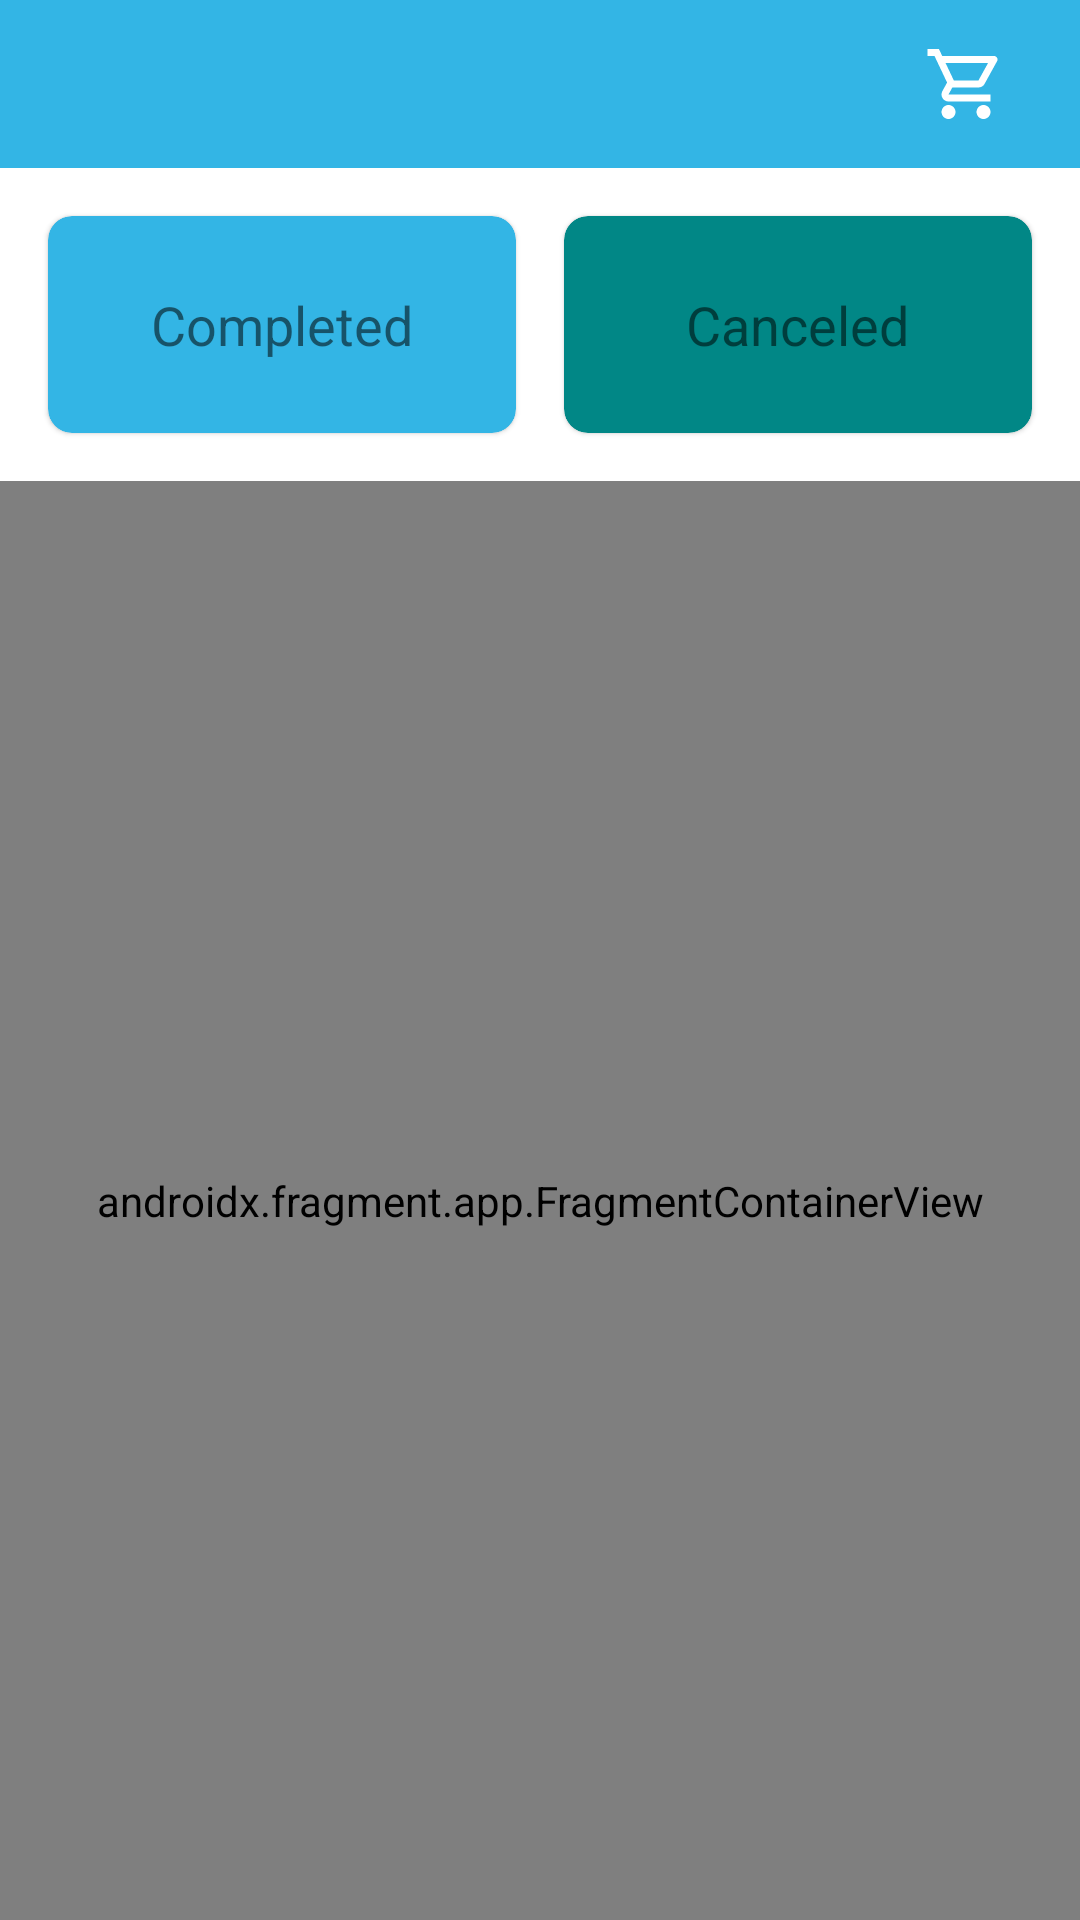

Write the Android layout XML for this screen, with the resource values it uses.
<!-- AndroidManifest.xml: application theme Theme.TShop -->
<!-- res/layout/fragment_notification.xml -->
<?xml version="1.0" encoding="utf-8"?>
<LinearLayout xmlns:android="http://schemas.android.com/apk/res/android"
    xmlns:tools="http://schemas.android.com/tools"
    xmlns:app="http://schemas.android.com/apk/res-auto"
    android:fitsSystemWindows="true"
    android:layout_width="match_parent"
    android:layout_height="match_parent"
    android:orientation="vertical"
    tools:context=".view.notification.NotificationFragment">

    <com.google.android.material.appbar.AppBarLayout
        android:id="@+id/appbar"
        android:layout_width="match_parent"
        android:layout_height="wrap_content"
        android:background="@android:color/holo_blue_light"
        android:fitsSystemWindows="true">

        <com.google.android.material.appbar.MaterialToolbar
            android:layout_width="match_parent"
            android:layout_height="wrap_content">

            <RelativeLayout
                android:layout_width="match_parent"
                android:layout_height="match_parent"
                android:gravity="center_vertical">

                <ImageView
                    android:id="@+id/icMenu"
                    style="@style/Style.App.ImageButton"
                    android:layout_alignParentStart="true"
                    android:layout_marginStart="2dp"
                    android:background="?attr/selectableItemBackgroundBorderless"
                    android:clickable="true"
                    android:contentDescription="@null"
                    android:focusable="true"
                    android:scaleType="center"
                    android:src="@drawable/ic_menu" />

                
                
                
                
                
                

                <ImageView
                    android:id="@+id/profileImageView"
                    android:layout_width="28dp"
                    android:layout_height="28dp"
                    android:layout_alignParentEnd="true"
                    android:layout_centerVertical="true"
                    android:layout_marginEnd="24dp"
                    android:src="@drawable/ic_shopping" />

            </RelativeLayout>

        </com.google.android.material.appbar.MaterialToolbar>

    </com.google.android.material.appbar.AppBarLayout>

    <LinearLayout
        android:layout_width="match_parent"
        android:layout_height="wrap_content"
        android:elevation="8dp"
        android:orientation="horizontal">

        <com.google.android.material.card.MaterialCardView
            android:id="@+id/completeLayout"
            style="@style/Style.App.OrderStatusCardView"
            android:layout_width="0dp"
            android:layout_height="wrap_content"
            android:layout_marginStart="16dp"
            android:layout_marginTop="16dp"
            android:layout_marginEnd="8dp"
            android:layout_marginBottom="16dp"
            android:backgroundTint="@color/light_blue"
            android:layout_weight="1">

            <com.google.android.material.textview.MaterialTextView
                android:id="@+id/completeTextView"
                style="@style/Style.App.OrderStatus"
                android:layout_width="wrap_content"
                android:layout_height="wrap_content"
                android:text="@string/completed" />

        </com.google.android.material.card.MaterialCardView>

        <com.google.android.material.card.MaterialCardView
            android:id="@+id/cancelLayout"
            style="@style/Style.App.OrderStatusCardView"
            android:layout_width="0dp"
            android:layout_height="wrap_content"
            android:layout_marginStart="8dp"
            android:layout_marginTop="16dp"
            android:layout_marginEnd="16dp"
            android:layout_marginBottom="16dp"
            android:backgroundTint="@color/teal_700"
            android:layout_weight="1">

            <com.google.android.material.textview.MaterialTextView
                android:id="@+id/cancelTextView"
                style="@style/Style.App.OrderStatus"
                android:layout_width="wrap_content"
                android:layout_height="wrap_content"
                android:layout_gravity="center"
                android:text="@string/canceled" />

        </com.google.android.material.card.MaterialCardView>

    </LinearLayout>


    <androidx.fragment.app.FragmentContainerView
        android:id="@+id/notification_status_fragment_container"
        android:name="androidx.navigation.fragment.NavHostFragment"
        android:layout_width="match_parent"
        android:layout_height="match_parent"
        app:defaultNavHost="true" />

</LinearLayout>
<!-- resources referenced by this layout -->
<resources>
  <color name="light_blue">#ff33b5e5</color>
  <color name="teal_700">#FF018786</color>
  <!-- drawable ic_logo_app: vector/xml drawable (drawable, 7362 chars, omitted) -->
  <!-- drawable ic_shopping (drawable-v24) -->
  <vector xmlns:android="http://schemas.android.com/apk/res/android"
      android:width="24dp"
      android:height="24dp"
      android:viewportWidth="24"
      android:viewportHeight="24"
      android:tint="?attr/moveWhenScrollAtTop">
    <path
        android:fillColor="@android:color/white"
        android:pathData="M15.55,13c0.75,0 1.41,-0.41 1.75,-1.03l3.58,-6.49c0.37,-0.66 -0.11,-1.48 -0.87,-1.48L5.21,4l-0.94,-2L1,2v2h2l3.6,7.59 -1.35,2.44C4.52,15.37 5.48,17 7,17h12v-2L7,15l1.1,-2h7.45zM6.16,6h12.15l-2.76,5L8.53,11L6.16,6zM7,18c-1.1,0 -1.99,0.9 -1.99,2S5.9,22 7,22s2,-0.9 2,-2 -0.9,-2 -2,-2zM17,18c-1.1,0 -1.99,0.9 -1.99,2s0.89,2 1.99,2 2,-0.9 2,-2 -0.9,-2 -2,-2z"/>
  </vector>
  <string name="canceled">Canceled</string>
  <string name="completed">Completed</string>
  <style name="Style.App.ImageButton" parent="">
          <item name="android:layout_height">?attr/actionBarSize</item>
          <item name="android:layout_width">wrap_content</item>
          <item name="android:layout_centerVertical">true</item>
          <item name="background">?attr/selectableItemBackgroundBorderless</item>
          <item name="android:clickable">true</item>
          <item name="android:focusable">true</item>
          <item name="contentDescription">@null</item>
          <item name="android:layout_marginStart">16dp</item>
          <item name="android:padding">8dp</item>
      </style>
  <style name="Style.App.OrderStatus" parent="Widget.MaterialComponents.TextView">
          <item name="android:padding">24dp</item>
          <item name="android:textSize">18sp</item>
          <item name="android:layout_gravity">center</item>
          <item name="android:gravity">center</item>
      </style>
  <style name="Style.App.OrderStatusCardView" parent="Widget.MaterialComponents.CardView">
          <item name="background">@drawable/ic_shadow</item>
          <item name="android:clipChildren">false</item>
          <item name="android:clipToPadding">false</item>
          <item name="divider">@android:color/transparent</item>
          <item name="android:dividerHeight">0.0px</item>
          <item name="elevation">8dp</item>
          <item name="cardCornerRadius">8dp</item>
          <item name="cardPreventCornerOverlap">false</item>
      </style>
  <style name="Theme.TShop" parent="Theme.MaterialComponents.Light.NoActionBar">
          
          <item name="colorPrimary">#ff33b5e5</item>
          <item name="colorPrimaryVariant">#ff33b5e5</item>
          <item name="colorOnPrimary">@color/white</item>
          
          <item name="colorSecondary">@color/teal_200</item>
          <item name="colorSecondaryVariant">@color/teal_700</item>
          <item name="colorOnSecondary">@color/black</item>
          
          <item name="android:statusBarColor" tools:targetApi="l">?attr/colorPrimaryVariant</item>
          
      </style>
  <!-- drawable ic_shadow: vector/xml drawable (drawable, 2500 chars, omitted) -->
  <color name="white">#FFFFFFFF</color>
  <color name="teal_200">#FF03DAC5</color>
  <color name="black">#FF000000</color>
</resources>
